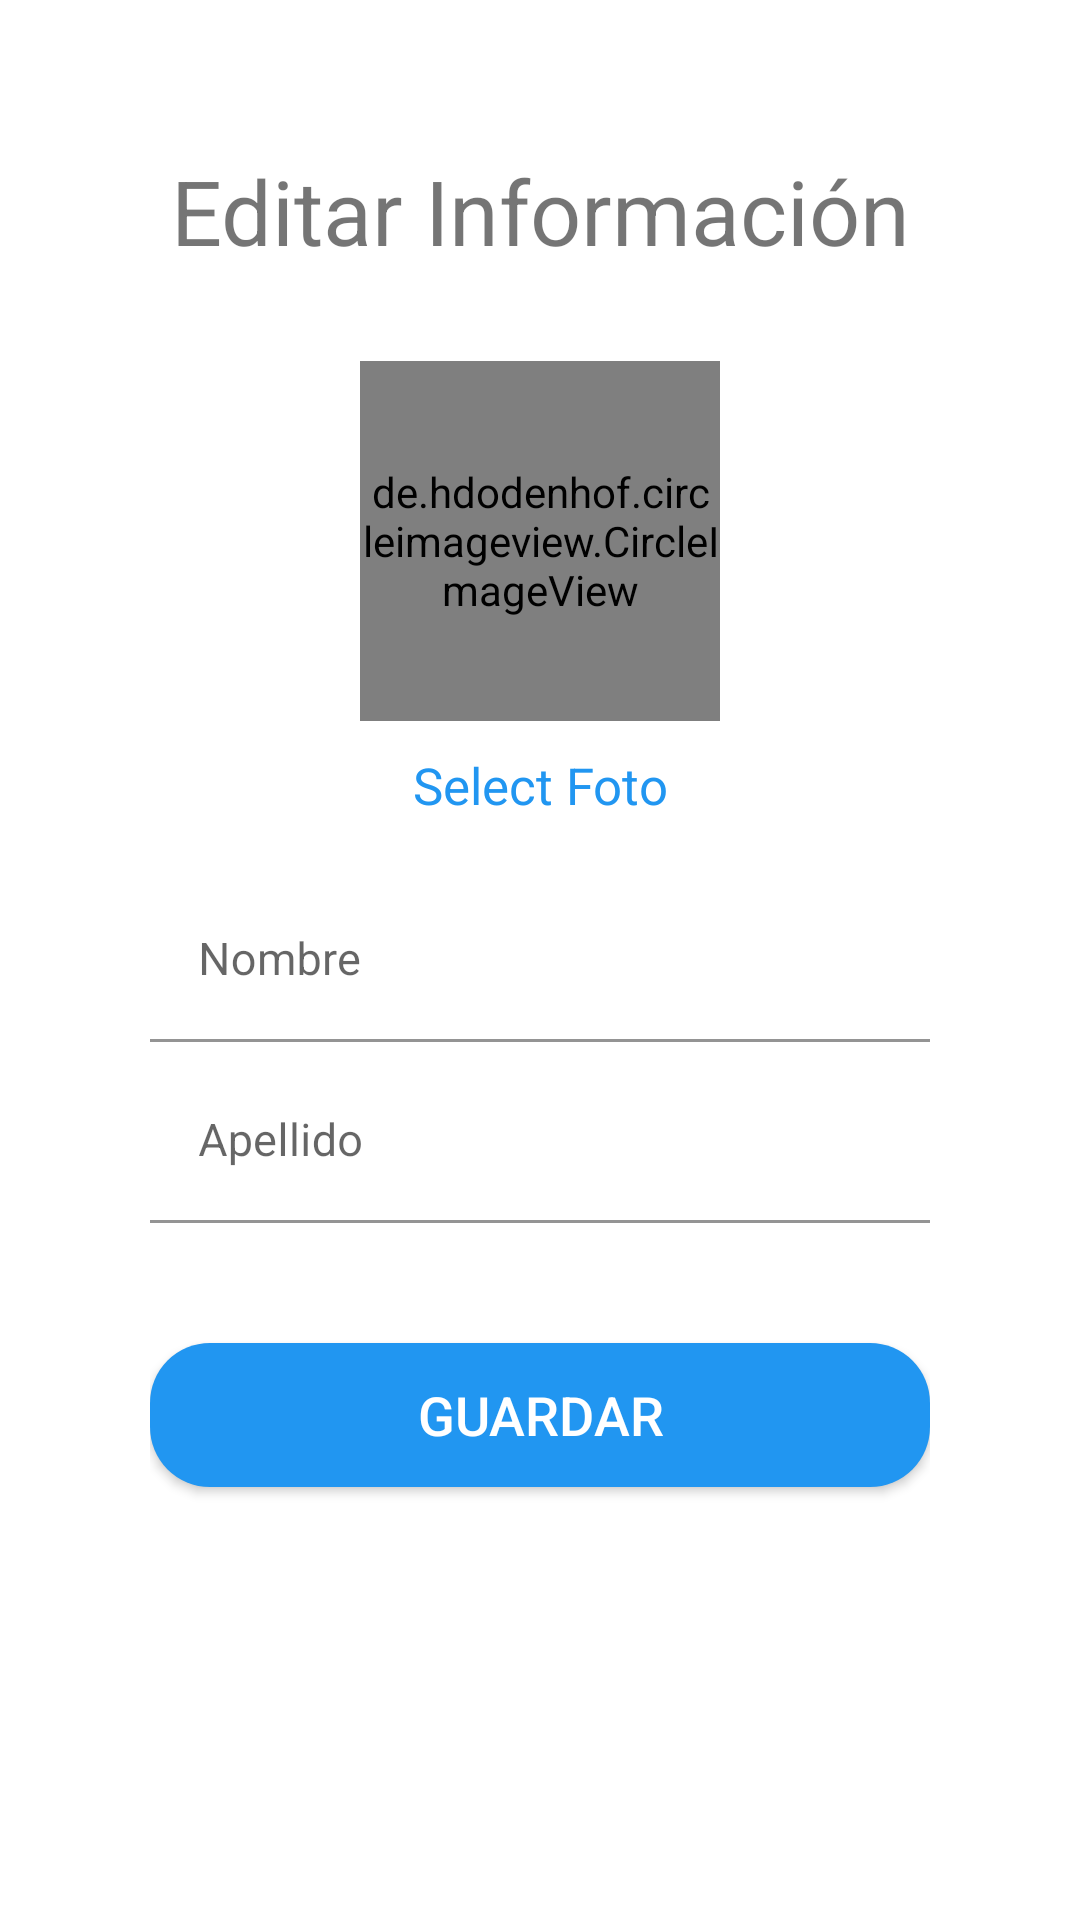

Produce the Android XML layout that renders to this screen, including the resource entries it uses.
<!-- AndroidManifest.xml: application theme Theme.Proyectoapp -->
<!-- res/layout/activity_editar_user_info.xml -->
<?xml version="1.0" encoding="utf-8"?>
<LinearLayout xmlns:android="http://schemas.android.com/apk/res/android"
    xmlns:app="http://schemas.android.com/apk/res-auto"
    xmlns:tools="http://schemas.android.com/tools"
    android:layout_width="match_parent"
    android:layout_height="match_parent"
    android:padding="50dp"
    android:orientation="vertical"
    tools:context=".EditarUserInfoActivity">

    <TextView
        android:layout_width="match_parent"
        android:layout_height="wrap_content"
        android:textSize="30sp"
        android:layout_marginBottom="30dp"
        android:gravity="center_horizontal"
        android:text="Editar Información"

        />
    <de.hdodenhof.circleimageview.CircleImageView
        android:layout_width="120dp"
        android:layout_height="120dp"
        android:layout_gravity="center_horizontal"
        android:src="@color/colorLightGrey"
        android:id="@+id/img_editarUserInfo"
        android:layout_marginBottom="10dp"
        />

    <TextView
        android:layout_width="match_parent"
        android:layout_height="wrap_content"
        android:text="Select Foto"
        android:textColor="@color/colorPrimary"
        android:gravity="center_horizontal"
        android:id="@+id/txt_editarSeleccionarFoto"
        android:textSize="17sp"
        android:layout_marginBottom="20dp"
        />

    <com.google.android.material.textfield.TextInputLayout
        android:layout_width="match_parent"
        android:layout_height="wrap_content"
        android:layout_marginBottom="6dp"
        android:id="@+id/txt_editarlayoutNombreUserinfo"
        >

        <com.google.android.material.textfield.TextInputEditText
            android:layout_width="match_parent"
            android:layout_height="wrap_content"
            android:hint="Nombre"
            android:id="@+id/txt_editarNombreUserinfo"
            android:textSize="15sp"
            android:inputType="text"
            android:background="@color/colorWhite"
            />

    </com.google.android.material.textfield.TextInputLayout>

    <com.google.android.material.textfield.TextInputLayout
        android:layout_width="match_parent"
        android:layout_height="wrap_content"
        android:layout_marginBottom="30dp"

        android:id="@+id/txt_EditarlayoutApellidoUserinfo">

        <com.google.android.material.textfield.TextInputEditText
            android:layout_width="match_parent"
            android:layout_height="wrap_content"
            android:hint="@string/hint_apellido"
            android:id="@+id/txt_EditarapellidoUserinfo"
            android:textSize="15sp"
            android:inputType="text"
            android:background="@color/colorWhite"
            />

    </com.google.android.material.textfield.TextInputLayout>

    <Button
        android:layout_width="match_parent"
        android:layout_height="wrap_content"
        android:id="@+id/btn_editarGuardar"
        android:text="@string/btn_guardar"
        android:background="@drawable/btn_round"
        android:textColor="@color/colorWhite"
        android:textSize="18dp"
        android:layout_marginBottom="70dp"
        android:layout_marginTop="10dp"
        android:textAllCaps="false"
        />



</LinearLayout>
<!-- resources referenced by this layout -->
<resources>
  <color name="colorLightGrey">#999999</color>
  <color name="colorPrimary">#2196f1</color>
  <color name="colorWhite">#FFFFFF</color>
  <!-- drawable btn_round (drawable) -->
  <?xml version="1.0" encoding="utf-8"?>
  <shape xmlns:android="http://schemas.android.com/apk/res/android">
      <solid android:color="@color/colorAccent"/>
      <corners android:radius="20dp"/>
  
  </shape>
  <string name="btn_guardar">GUARDAR</string>
  <string name="hint_apellido">Apellido</string>
  <style name="Theme.Proyectoapp" parent="Theme.MaterialComponents.DayNight.DarkActionBar">
          
          <item name="colorPrimary">@color/colorPrimary</item>
          <item name="colorPrimaryVariant">@color/colorAccent</item>
          <item name="colorOnPrimary">@color/colorWhite</item>
          
          <item name="colorSecondary">@color/teal_200</item>
          <item name="colorSecondaryVariant">@color/teal_700</item>
          <item name="colorOnSecondary">@color/black</item>
          
          <item name="android:statusBarColor" tools:targetApi="l">?attr/colorPrimaryVariant</item>
          
      </style>
  <color name="colorAccent">#2196f1</color>
  <color name="teal_200">#FF03DAC5</color>
  <color name="teal_700">#FF018786</color>
  <color name="black">#FF000000</color>
</resources>
